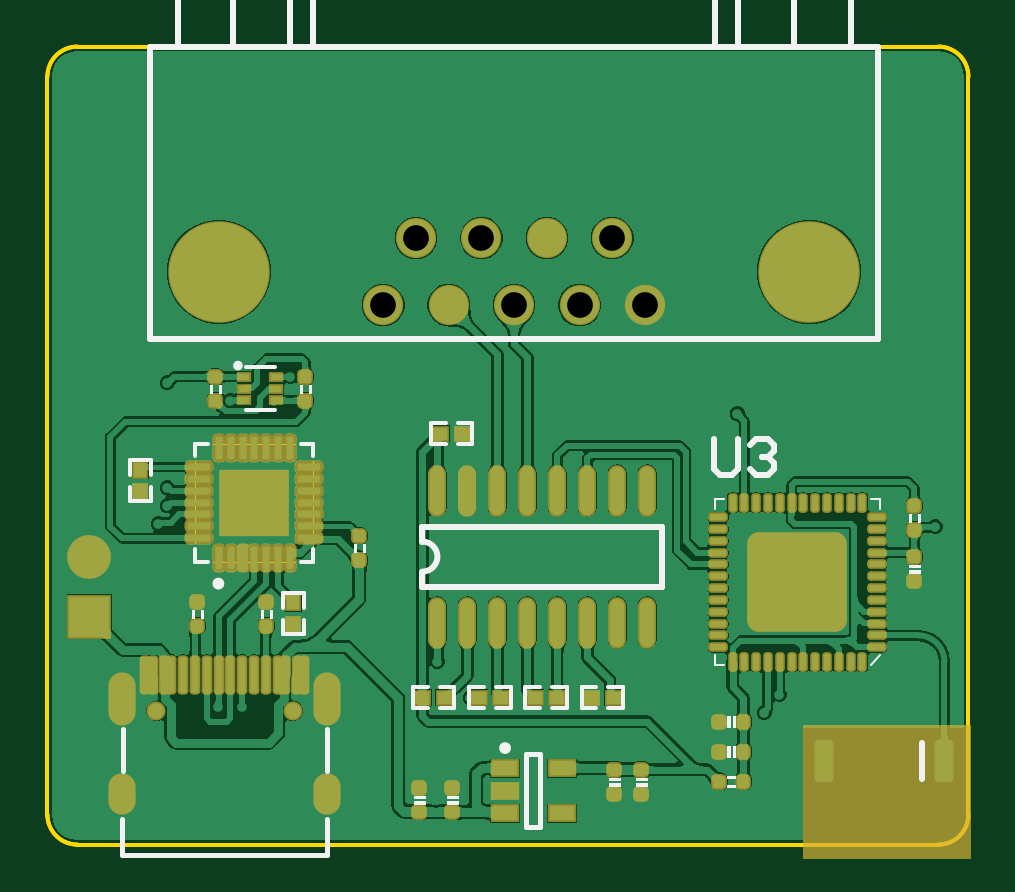
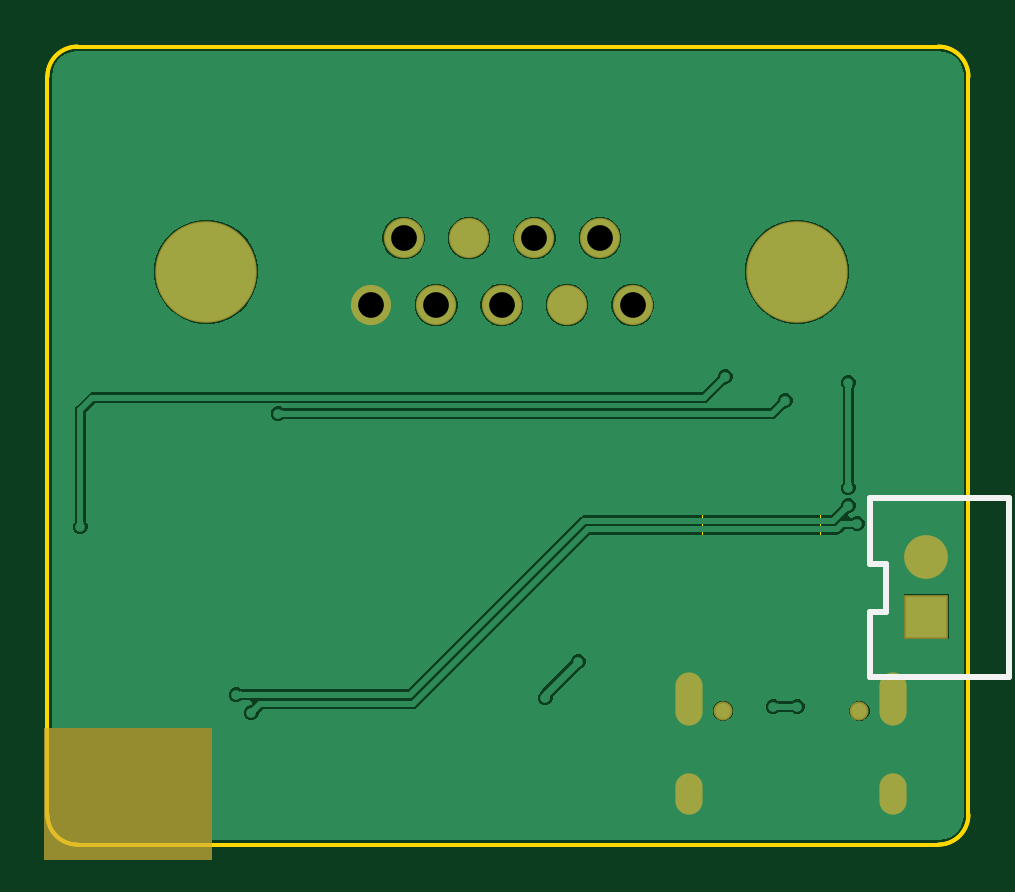
Circuit board: 11 layer files. Board 39.0 x 33.8 mm.
- drill: PCB1-RoundHoles.TXT (647 bytes)
- drill: PCB1-SlotHoles.TXT (256 bytes)
- bottom_copper: PCB1.GBL (18053 bytes)
- bottom_silk: PCB1.GBO (537 bytes)
- bottom_mask: PCB1.GBS (876 bytes)
- outline: PCB1.GKO (619 bytes)
- outline: PCB1.GM1 (2131 bytes)
- top_copper: PCB1.GTL (112478 bytes)
- top_silk: PCB1.GTO (9105 bytes)
- paste: PCB1.GTP (7185 bytes)
- top_mask: PCB1.GTS (7793 bytes)

=== drill: PCB1-RoundHoles.TXT ===
M48
;Layer_Color=9474304
;FILE_FORMAT=2:5
INCH,LZ
;TYPE=PLATED
T1F00S00C0.00800
T3F00S00C0.02559
T4F00S00C0.03543
T5F00S00C0.04291
T6F00S00C0.12992
%
T01
X031Y039
X0312Y04245
X03015Y04235
Y04265
X03Y04205
X03015Y0444
X0312Y0441
X03125Y04285
X0316
X03205
Y04245
X03165
X03265Y04095
Y04075
X03285
Y04095
X03465Y03975
X0352Y03915
X0314Y039
X0322Y0445
X03965Y0438838
X04015Y0416
X0405
X04055Y0412
X04095
Y0416
X041Y0408
X0406
X0401
Y0412
X04035Y0392
X0401Y0389
X04295Y042
T03
X029965Y038928
X0322406
T04
X02885Y0405
Y0415
T05
X0337476Y0456911
X034838
X0359287
X0370191
X0381098
X0375644Y0468091
X036474
X0353833
X0342929
T06
X0310073Y04625
X04085
M30

=== drill: PCB1-SlotHoles.TXT ===
M48
;Layer_Color=9474304
;FILE_FORMAT=2:5
INCH,LZ
;TYPE=PLATED
T2F00S00C0.02362
%
G90
G05
T02
G00X0294Y0374319
M15
G01Y0376681
M16
G00X0294Y0389083
M15
G01Y0393413
M16
G00X0328055Y0389083
M15
G01Y0393413
M16
G00X0328055Y0374319
M15
G01Y0376681
M16
M17
M30

=== bottom_copper: PCB1.GBL (18053 bytes, source omitted) ===
=== bottom_silk: PCB1.GBO ===
G04*
G04 #@! TF.GenerationSoftware,Altium Limited,Altium Designer,21.9.2 (33)*
G04*
G04 Layer_Color=32896*
%FSLAX25Y25*%
%MOIN*%
G70*
G04*
G04 #@! TF.SameCoordinates,B3B583D4-C640-4B2B-ADA5-D9C5F36933B9*
G04*
G04*
G04 #@! TF.FilePolarity,Positive*
G04*
G01*
G75*
%ADD12C,0.01000*%
D12*
X295300Y405800D02*
Y413750D01*
X297830Y421630D02*
Y424710D01*
Y413750D02*
Y421630D01*
X295300Y405800D02*
X297830D01*
Y395010D02*
Y405800D01*
X295300Y413750D02*
X297830D01*
X274700Y395010D02*
Y424710D01*
X297830D01*
X274700Y395010D02*
X297830D01*
M02*

=== bottom_mask: PCB1.GBS ===
G04*
G04 #@! TF.GenerationSoftware,Altium Limited,Altium Designer,21.9.2 (33)*
G04*
G04 Layer_Color=16711935*
%FSLAX25Y25*%
%MOIN*%
G70*
G04*
G04 #@! TF.SameCoordinates,B3B583D4-C640-4B2B-ADA5-D9C5F36933B9*
G04*
G04*
G04 #@! TF.FilePolarity,Negative*
G04*
G01*
G75*
%ADD49C,0.07293*%
%ADD50R,0.07293X0.07293*%
%ADD51C,0.16929*%
%ADD52C,0.06693*%
%ADD53O,0.04537X0.06899*%
%ADD54O,0.04537X0.08868*%
%ADD55C,0.03159*%
%ADD66R,0.28000X0.22000*%
D49*
X288500Y415000D02*
D03*
D50*
Y405000D02*
D03*
D51*
X408500Y462500D02*
D03*
X310073D02*
D03*
D52*
X342929Y468091D02*
D03*
X353833D02*
D03*
X364740D02*
D03*
X375644D02*
D03*
X337476Y456911D02*
D03*
X348380D02*
D03*
X359287D02*
D03*
X370191D02*
D03*
X381098D02*
D03*
D53*
X328055Y375500D02*
D03*
X294000D02*
D03*
D54*
Y391248D02*
D03*
X328055D02*
D03*
D55*
X322406Y389280D02*
D03*
X299650D02*
D03*
D66*
X421500Y375500D02*
D03*
M02*

=== outline: PCB1.GKO ===
G04*
G04 #@! TF.GenerationSoftware,Altium Limited,Altium Designer,21.9.2 (33)*
G04*
G04 Layer_Color=16711935*
%FSLAX25Y25*%
%MOIN*%
G70*
G04*
G04 #@! TF.SameCoordinates,B3B583D4-C640-4B2B-ADA5-D9C5F36933B9*
G04*
G04*
G04 #@! TF.FilePolarity,Positive*
G04*
G01*
G75*
%ADD15C,0.00600*%
D15*
X286500Y500000D02*
G03*
X281500Y495000I0J-5000D01*
G01*
X435000D02*
G03*
X430000Y500000I-5000J0D01*
G01*
Y367000D02*
G03*
X435000Y372000I0J5000D01*
G01*
X281500D02*
G03*
X286500Y367000I5000J0D01*
G01*
Y500000D02*
X430000D01*
X435000Y372000D02*
Y495000D01*
X286500Y367000D02*
X430000D01*
X281500Y495000D02*
X281500Y372000D01*
M02*

=== outline: PCB1.GM1 ===
G04*
G04 #@! TF.GenerationSoftware,Altium Limited,Altium Designer,21.9.2 (33)*
G04*
G04 Layer_Color=16711935*
%FSLAX25Y25*%
%MOIN*%
G70*
G04*
G04 #@! TF.SameCoordinates,B3B583D4-C640-4B2B-ADA5-D9C5F36933B9*
G04*
G04*
G04 #@! TF.FilePolarity,Positive*
G04*
G01*
G75*
%ADD15C,0.00600*%
%ADD67C,0.00000*%
D15*
X281500Y372000D02*
G03*
X286500Y367000I5000J0D01*
G01*
X430000D02*
G03*
X435000Y372000I0J5000D01*
G01*
Y495000D02*
G03*
X430000Y500000I-5000J0D01*
G01*
X286500D02*
G03*
X281500Y495000I0J-5000D01*
G01*
X286500Y367000D02*
X430000D01*
X435000Y372000D02*
Y495000D01*
X286500Y500000D02*
X430000D01*
X281500Y495000D02*
X281500Y372000D01*
D67*
X306150Y429306D02*
Y430506D01*
Y429306D02*
Y430506D01*
Y427337D02*
Y428537D01*
Y427337D02*
Y428537D01*
Y425368D02*
Y426569D01*
Y425368D02*
Y426569D01*
Y423400D02*
Y424600D01*
Y423400D02*
Y424600D01*
Y421431D02*
Y422632D01*
Y421431D02*
Y422632D01*
Y419463D02*
Y420663D01*
Y419463D02*
Y420663D01*
Y417494D02*
Y418694D01*
Y417494D02*
Y418694D01*
X309494Y414150D02*
X310695D01*
X309494D02*
X310695D01*
X311463D02*
X312663D01*
X311463D02*
X312663D01*
X313432D02*
X314632D01*
X313432D02*
X314632D01*
X315400D02*
X316600D01*
X315400D02*
X316600D01*
X317369D02*
X318568D01*
X317369D02*
X318568D01*
X319337D02*
X320537D01*
X319337D02*
X320537D01*
X321305D02*
X322505D01*
X321305D02*
X322505D01*
X325850Y417494D02*
Y418694D01*
Y417494D02*
Y418694D01*
Y419463D02*
Y420663D01*
Y419463D02*
Y420663D01*
Y421431D02*
Y422632D01*
Y421431D02*
Y422632D01*
Y423400D02*
Y424600D01*
Y423400D02*
Y424600D01*
Y425368D02*
Y426569D01*
Y425368D02*
Y426569D01*
Y427337D02*
Y428537D01*
Y427337D02*
Y428537D01*
Y429306D02*
Y430506D01*
Y429306D02*
Y430506D01*
X321305Y433850D02*
X322505D01*
X321305D02*
X322505D01*
X319337D02*
X320537D01*
X319337D02*
X320537D01*
X317369D02*
X318568D01*
X317369D02*
X318568D01*
X315400D02*
X316600D01*
X315400D02*
X316600D01*
X313432D02*
X314632D01*
X313432D02*
X314632D01*
X311463D02*
X312663D01*
X311463D02*
X312663D01*
X309494D02*
X310695D01*
X309494D02*
X310695D01*
X325850Y414150D02*
Y433850D01*
X306150D02*
X325850D01*
X306150Y414150D02*
Y433850D01*
Y414150D02*
X325850D01*
M02*

=== top_copper: PCB1.GTL (112478 bytes, source omitted) ===
=== top_silk: PCB1.GTO (9105 bytes, source omitted) ===
=== paste: PCB1.GTP (7185 bytes, source withheld) ===
=== top_mask: PCB1.GTS (7793 bytes, source withheld) ===
